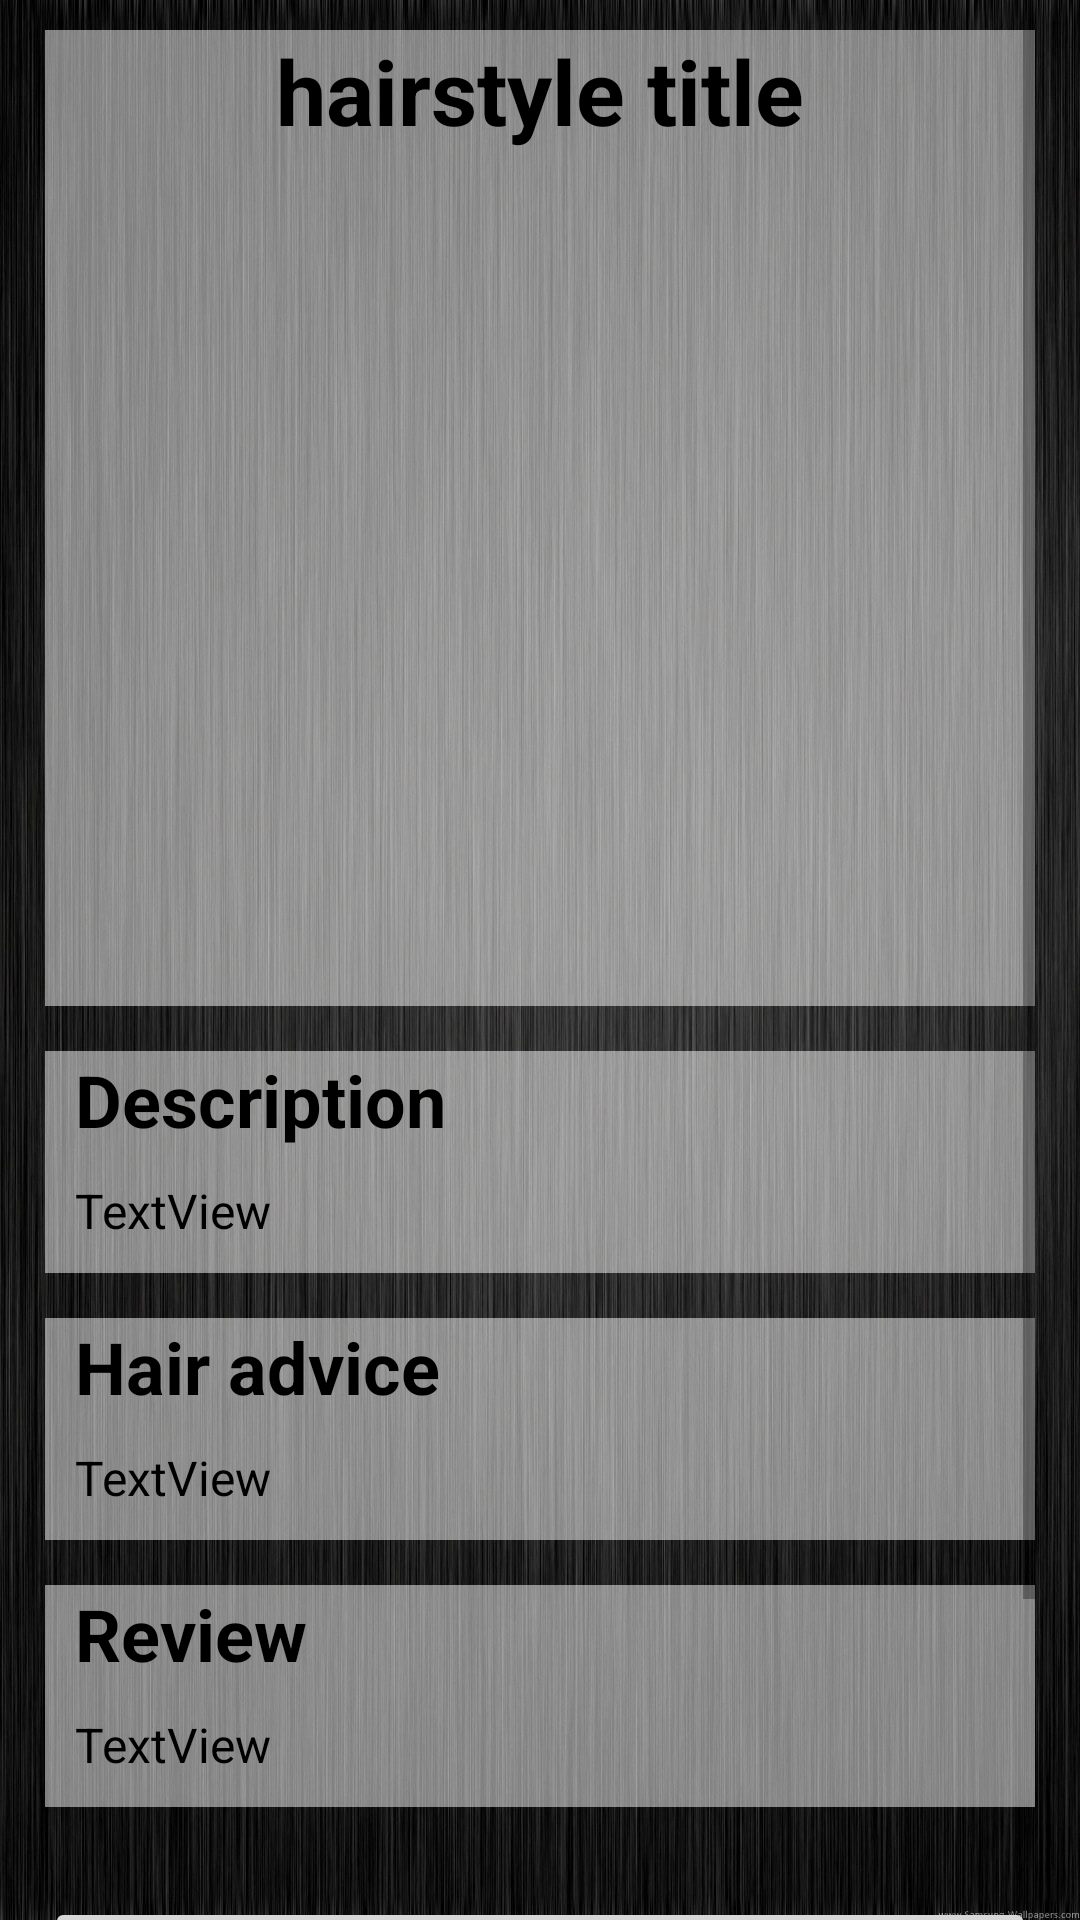

Android layout source for this screen:
<!-- AndroidManifest.xml: activity theme AppTheme2019 -->
<!-- res/layout/activity_hairstyle_description.xml -->
<?xml version="1.0" encoding="utf-8"?>
<android.support.constraint.ConstraintLayout xmlns:android="http://schemas.android.com/apk/res/android"
    xmlns:app="http://schemas.android.com/apk/res-auto"
    xmlns:tools="http://schemas.android.com/tools"
    android:layout_width="match_parent"
    android:layout_height="match_parent"
    android:background="@drawable/background_allapps"
    tools:context=".HairstyleDescriptionActivity">

    <ScrollView
        android:layout_width="match_parent"
        android:layout_height="match_parent"
        android:paddingLeft="15dp"
        android:paddingRight="15dp">

        <LinearLayout
            android:layout_width="match_parent"
            android:layout_height="wrap_content"
            android:orientation="vertical">

            <LinearLayout
                android:layout_width="match_parent"
                android:layout_height="match_parent"
                android:layout_marginTop="10dp"
                android:orientation="vertical"
                app:layout_constraintTop_toTopOf="parent"
                tools:layout_editor_absoluteX="8dp">

                <LinearLayout
                    android:layout_width="match_parent"
                    android:layout_height="wrap_content"
                    android:background="#80FFFFFF"
                    android:orientation="vertical">

                    <TextView
                        android:id="@+id/HairTitle"
                        android:layout_width="match_parent"
                        android:layout_height="wrap_content"
                        android:layout_marginBottom="15dp"
                        android:gravity="center"
                        android:text="hairstyle title"
                        android:textColor="@android:color/black"
                        android:textSize="30sp"
                        android:textStyle="bold" />

                    <ImageView
                        android:id="@+id/hairIMG"
                        android:layout_width="250dp"
                        android:layout_height="250dp"
                        android:layout_gravity="center_horizontal"
                        android:layout_marginBottom="20dp"
                        android:scaleType="fitCenter"
                        app:srcCompat="@drawable/ic_launcher_background" />

                </LinearLayout>

                <LinearLayout
                    android:layout_width="match_parent"
                    android:layout_height="wrap_content"
                    android:layout_marginTop="15dp"
                    android:background="#80FFFFFF"
                    android:orientation="vertical"
                    android:paddingLeft="10dp"
                    android:paddingRight="10dp">

                    <TextView
                        android:id="@+id/textView16"
                        android:layout_width="match_parent"
                        android:layout_height="wrap_content"
                        android:text="Description"
                        android:textColor="@android:color/black"
                        android:textSize="24sp"
                        android:textStyle="bold" />

                    <TextView
                        android:id="@+id/hairDescr"
                        android:layout_width="match_parent"
                        android:layout_height="wrap_content"
                        android:layout_marginBottom="10dp"
                        android:layout_marginTop="10dp"
                        android:text="TextView"
                        android:textColor="@android:color/black"
                        android:textSize="16sp" />

                </LinearLayout>

                <LinearLayout
                    android:layout_width="match_parent"
                    android:layout_height="wrap_content"
                    android:layout_marginTop="15dp"
                    android:background="#80FFFFFF"
                    android:orientation="vertical"
                    android:paddingLeft="10dp"
                    android:paddingRight="10dp">

                    <TextView
                        android:id="@+id/textView18"
                        android:layout_width="match_parent"
                        android:layout_height="wrap_content"
                        android:text="Hair advice"
                        android:textColor="@android:color/black"
                        android:textSize="24sp"
                        android:textStyle="bold" />

                    <TextView
                        android:id="@+id/hairInstruction"
                        android:layout_width="match_parent"
                        android:layout_height="wrap_content"
                        android:layout_marginBottom="10dp"
                        android:layout_marginTop="10dp"
                        android:text="TextView"
                        android:textColor="@android:color/black"
                        android:textSize="16sp" />

                </LinearLayout>

                <LinearLayout
                    android:layout_width="match_parent"
                    android:layout_height="wrap_content"
                    android:layout_marginTop="15dp"
                    android:background="#80FFFFFF"
                    android:orientation="vertical"
                    android:paddingLeft="10dp"
                    android:paddingRight="10dp">

                    <TextView
                        android:id="@+id/textView20"
                        android:layout_width="match_parent"
                        android:layout_height="wrap_content"
                        android:text="Review"
                        android:textColor="@android:color/black"
                        android:textSize="24sp"
                        android:textStyle="bold" />

                    <TextView
                        android:id="@+id/hairReview"
                        android:layout_width="match_parent"
                        android:layout_height="wrap_content"
                        android:layout_marginBottom="10dp"
                        android:layout_marginTop="10dp"
                        android:text="TextView"
                        android:textColor="@android:color/black"
                        android:textSize="16sp" />

                </LinearLayout>

                <LinearLayout
                    android:layout_width="match_parent"
                    android:layout_height="wrap_content"
                    android:layout_marginTop="30dp"
                    android:orientation="vertical">

                    <Button
                        android:id="@+id/button11"
                        android:layout_width="match_parent"
                        android:layout_height="wrap_content"
                        android:onClick="goComments"
                        android:text="See comments by other users" />

                </LinearLayout>

                <LinearLayout
                    android:layout_width="match_parent"
                    android:layout_height="wrap_content"
                    android:orientation="vertical"
                    android:paddingTop="20dp">

                    <Button
                        android:id="@+id/button12"
                        android:layout_width="match_parent"
                        android:layout_height="wrap_content"
                        android:layout_marginBottom="20dp"
                        android:onClick="addToFavourites"
                        android:text="Add to favourites" />
                </LinearLayout>

            </LinearLayout>
        </LinearLayout>
    </ScrollView>

</android.support.constraint.ConstraintLayout>
<!-- resources referenced by this layout -->
<resources>
  <!-- drawable background_allapps: png bitmap (drawable, 801925 bytes) -->
  <style name="AppTheme2019" parent="Theme.AppCompat.Light.DarkActionBar">
          
          <item name="colorPrimary">#483C71</item>
          <item name="colorPrimaryDark">@color/colorPrimaryDark</item>
          <item name="colorAccent">@color/colorAccent</item>
      </style>
  <color name="colorPrimaryDark">#303f9f</color>
  <color name="colorAccent">#FF4081</color>
</resources>
